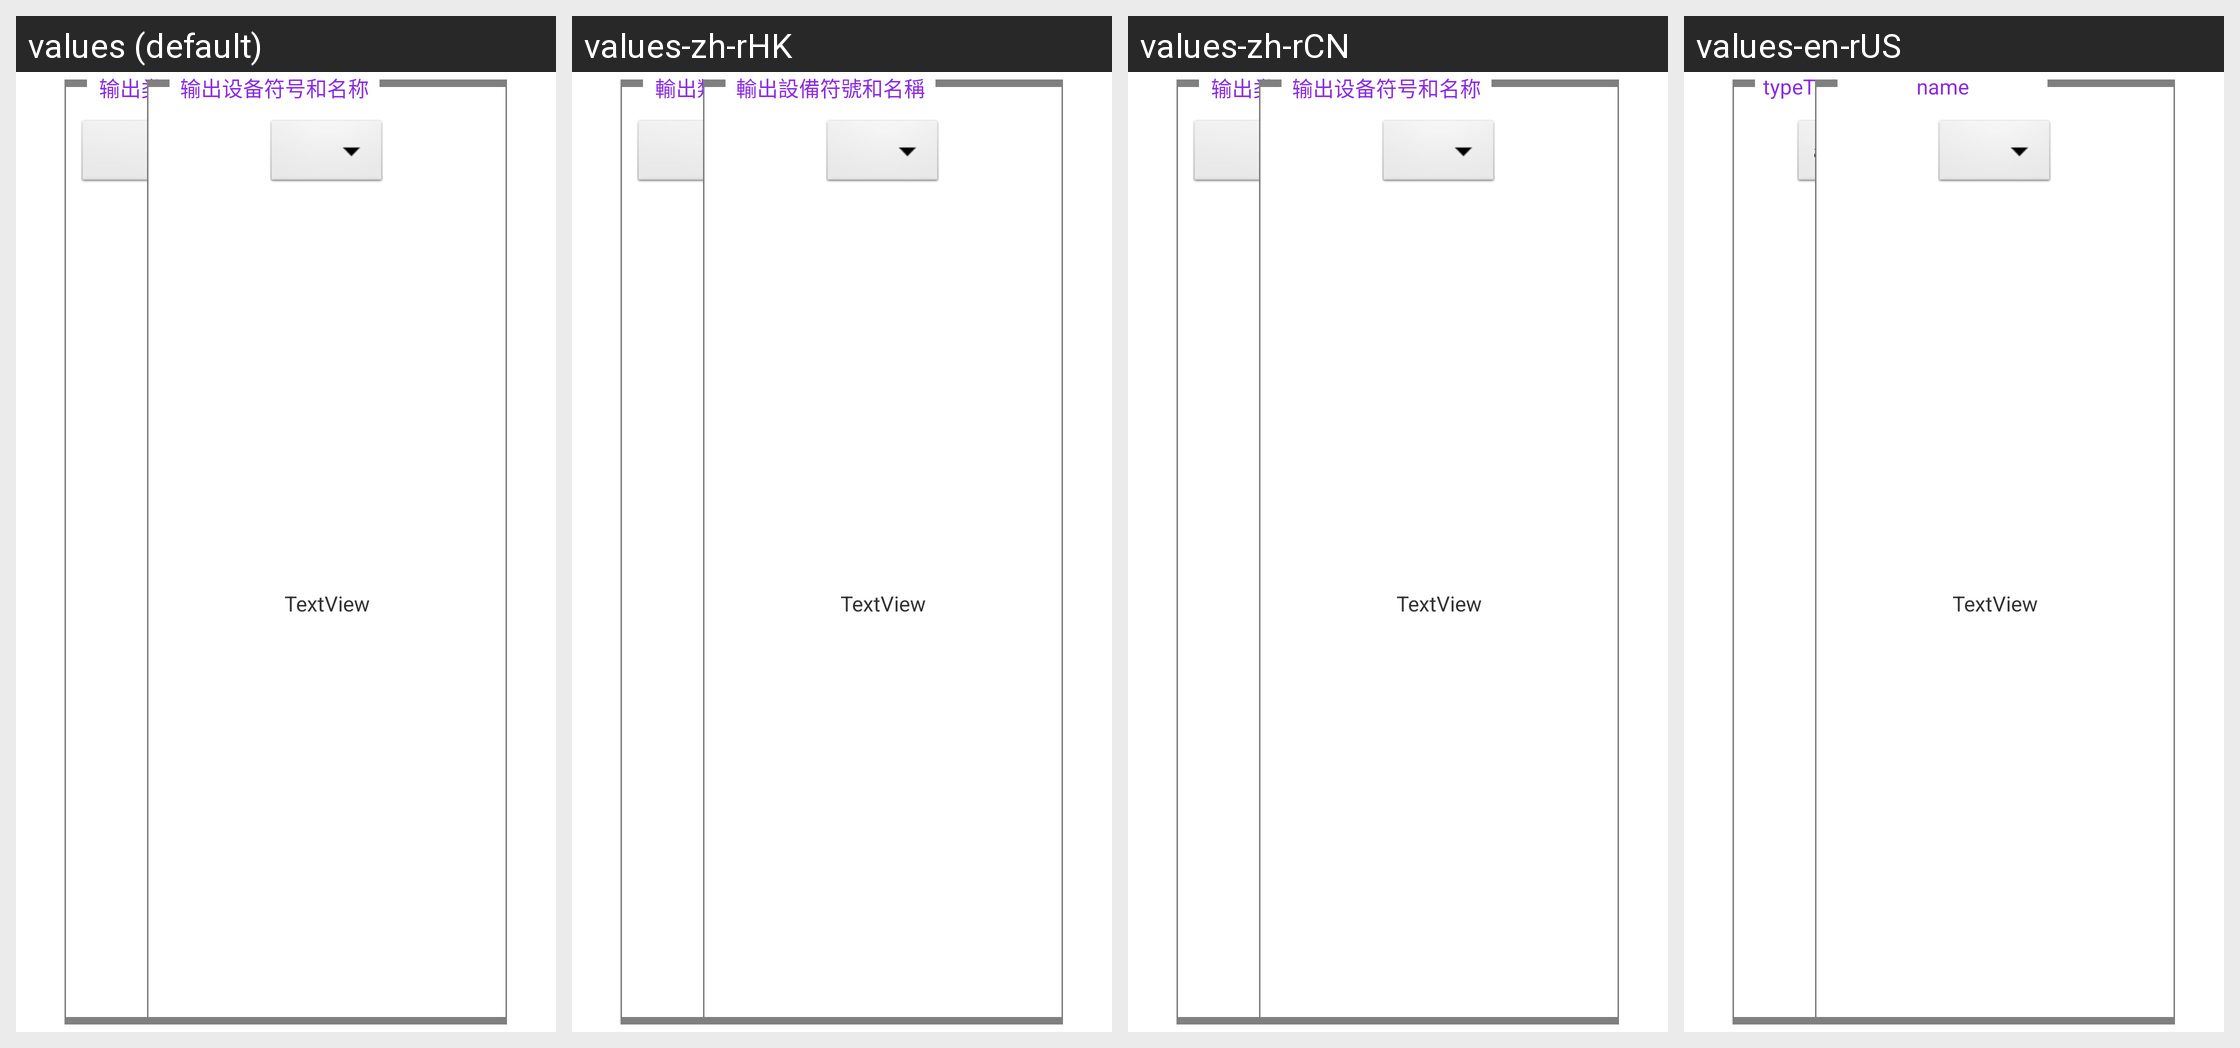

Translations of the strings shown on this Android screen, per locale in the grid:
Android screen res/layout/nc_order_outp.xml rendered under 4 locales, left to right: values (default), values-zh-rHK, values-zh-rCN, values-en-rUS. Device: Nexus 5 (rendered at 1080×1920; each locale shown at half size, 540×960, under a caption strip naming it); theme AppTheme.
Strings drawn on this screen, with the default value and each locale's value (text and hints the layout hard-codes, and strings that could not be matched under every locale, appear in the picture but are not listed):

programming_ncEdit_order_out_typeToChoose
  values: 输出类型选择
  values-zh-rHK: 輸出類型選擇
  values-zh-rCN: 输出类型选择
  values-en-rUS: typeToChoose

programming_ncEdit_order_out_name
  values: 输出设备符号和名称
  values-zh-rHK: 輸出設備符號和名稱
  values-zh-rCN: 输出设备符号和名称
  values-en-rUS: name
